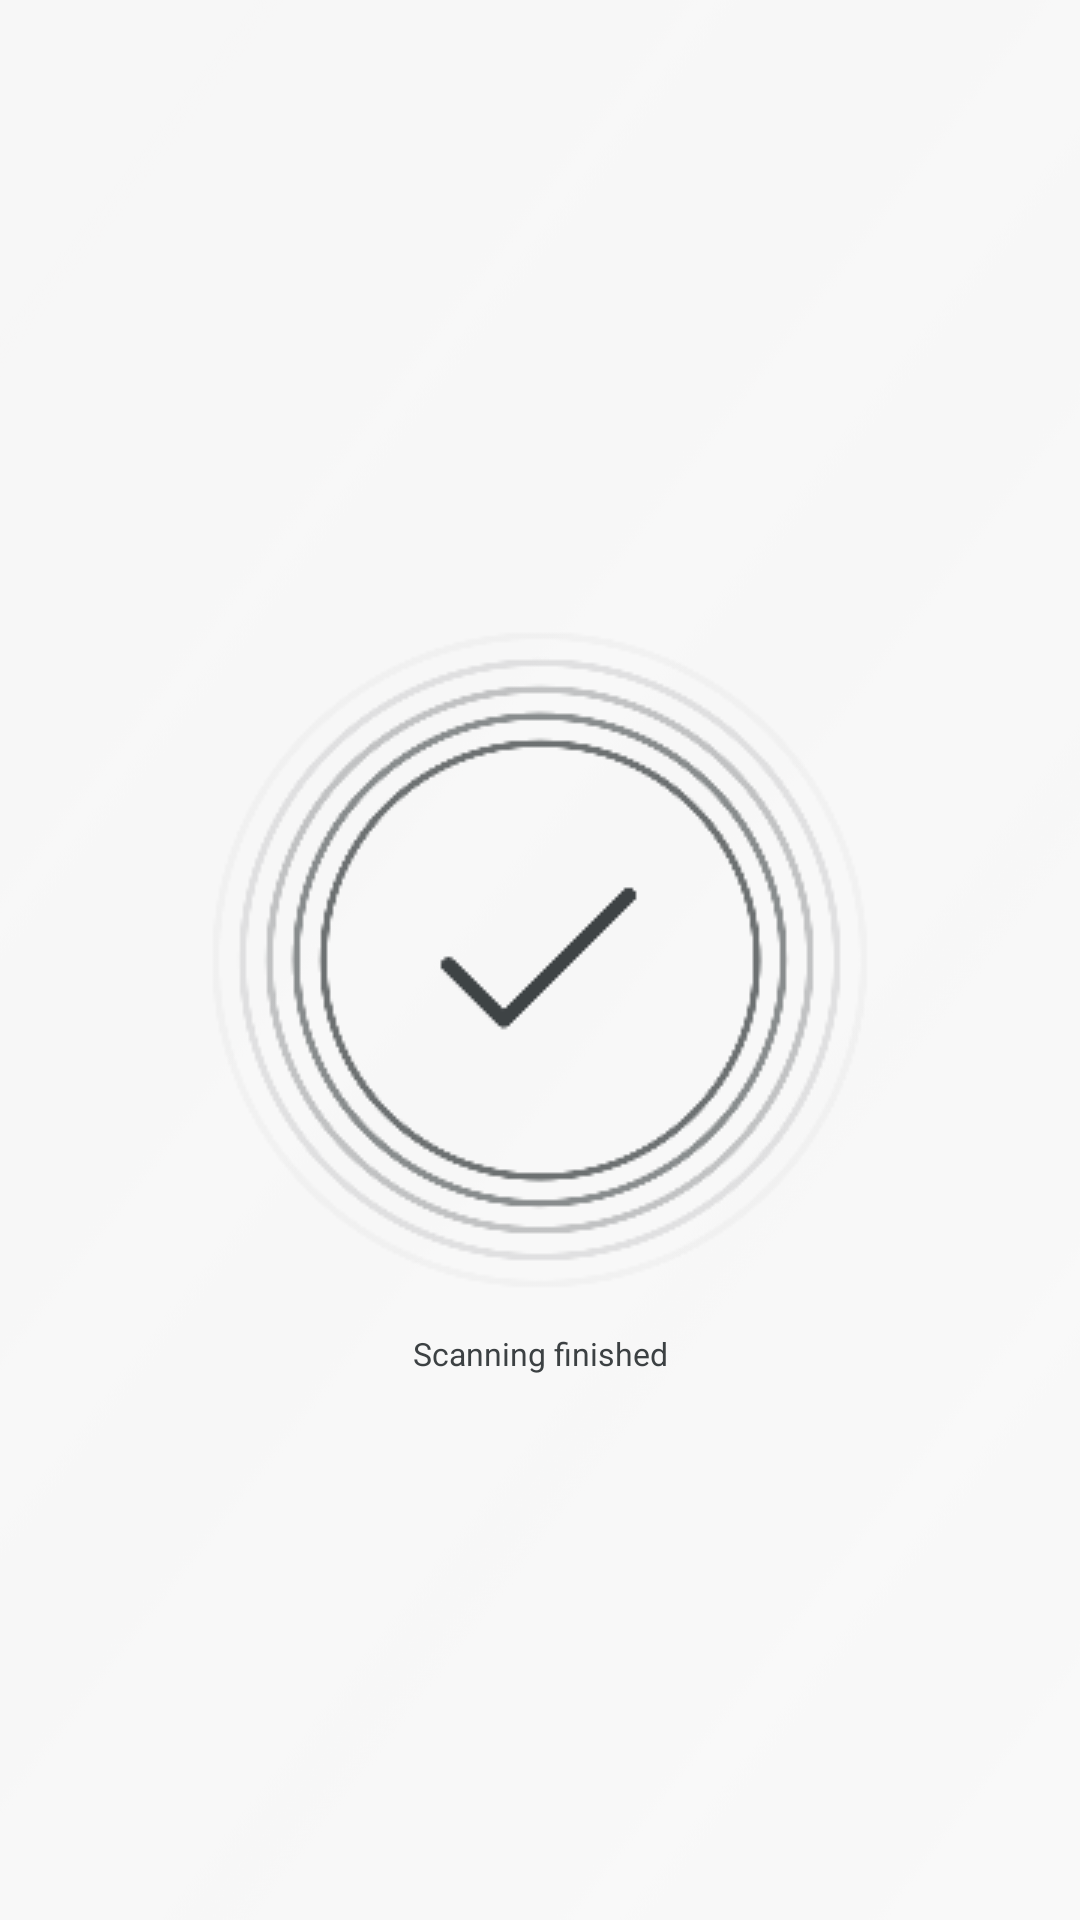

Write the Android layout XML for this screen, with the resource values it uses.
<!-- AndroidManifest.xml: application theme AppTheme -->
<!-- res/layout/usb_music_scanning_completed_view.xml -->
<?xml version="1.0" encoding="utf-8"?>
<androidx.constraintlayout.widget.ConstraintLayout xmlns:android="http://schemas.android.com/apk/res/android"
    xmlns:app="http://schemas.android.com/apk/res-auto"
    android:layout_width="match_parent"
    android:layout_height="match_parent"
    android:background="@drawable/main_bg"
    app:layout_constraintBottom_toBottomOf="parent"
    app:layout_constraintLeft_toLeftOf="parent"
    app:layout_constraintRight_toRightOf="parent"
    app:layout_constraintTop_toTopOf="parent">

    <ImageView
        android:id="@+id/ivScanningCompleted"
        android:layout_width="wrap_content"
        android:layout_height="wrap_content"
        android:src="@drawable/usb_ic_scanning_completed"
        app:layout_constraintBottom_toBottomOf="parent"
        app:layout_constraintLeft_toLeftOf="parent"
        app:layout_constraintRight_toRightOf="parent"
        app:layout_constraintTop_toTopOf="parent" />

    <TextView
        android:id="@+id/tvScanningCompletedTitle"
        android:layout_width="wrap_content"
        android:layout_height="wrap_content"
        android:layout_marginTop="@dimen/loading_audio_title_margin_top"
        android:text="@string/scanning_completed"
        android:textColor="@color/white"
        android:textSize="@dimen/loading_audio_title_text_size"
        app:layout_constraintLeft_toLeftOf="parent"
        app:layout_constraintRight_toRightOf="parent"
        app:layout_constraintTop_toBottomOf="@+id/ivScanningCompleted" />

</androidx.constraintlayout.widget.ConstraintLayout>
<!-- resources referenced by this layout -->
<resources>
  <color name="white">#3C4143</color>
  <dimen name="loading_audio_title_margin_top">42px</dimen>
  <dimen name="loading_audio_title_text_size">32px</dimen>
  <!-- drawable main_bg: png bitmap (drawable, 76530 bytes) -->
  <!-- drawable usb_ic_scanning_completed: png bitmap (drawable, 13341 bytes) -->
  <string name="scanning_completed">Scanning finished</string>
  <style name="AppTheme" parent="Theme.AppCompat.Light.DarkActionBar">
          
          <item name="colorPrimary">@color/color_primary</item>
          <item name="colorPrimaryDark">@color/color_primary_dark</item>
          <item name="colorAccent">@color/color_accent</item>
          <item name="windowNoTitle">true</item>
          <item name="android:windowBackground">#00000000</item>
      </style>
  <color name="color_primary">@android:color/white</color>
  <color name="color_primary_dark">@android:color/white</color>
  <color name="color_accent">#D81B60</color>
</resources>
